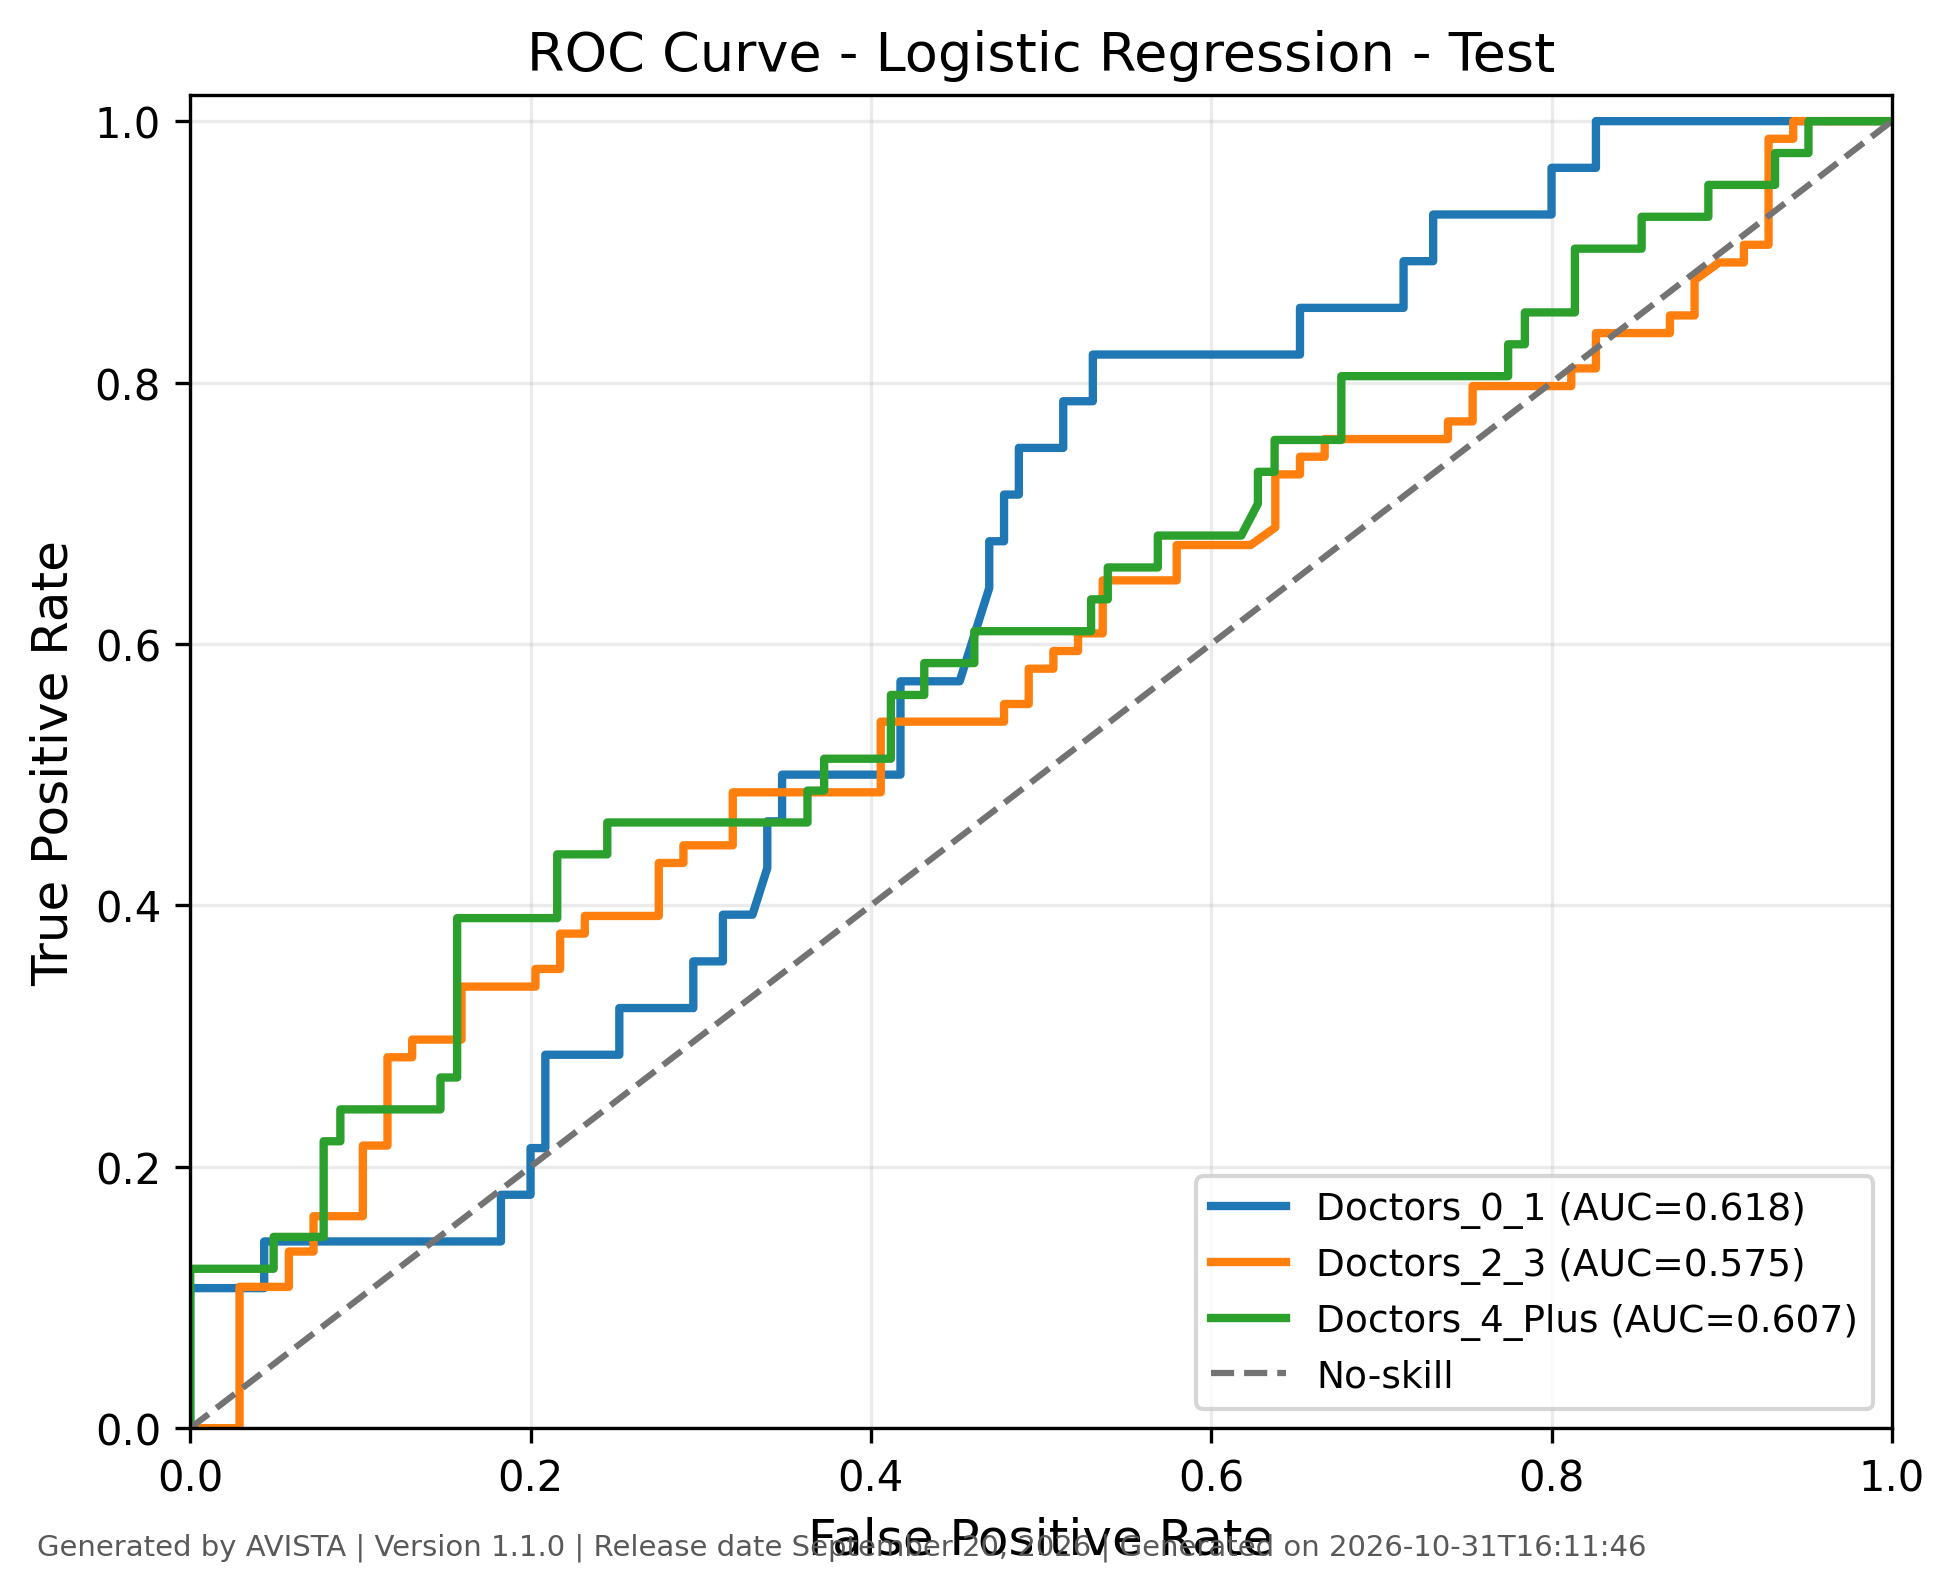

Data behind this chart, as committed beside it:
class, fpr, tpr, threshold, auc, generated_by, version, generated_on
Doctors_0_1, 0.0, 0.0, inf, 0.6185, AVISTA, 1.1.0, 2026-10-31T16:11:46
Doctors_0_1, 0.0, 0.03571, 0.6872, 0.6185, AVISTA, 1.1.0, 2026-10-31T16:11:46
Doctors_0_1, 0.0, 0.1071, 0.599, 0.6185, AVISTA, 1.1.0, 2026-10-31T16:11:46
Doctors_0_1, 0.04348, 0.1071, 0.5256, 0.6185, AVISTA, 1.1.0, 2026-10-31T16:11:46
Doctors_0_1, 0.04348, 0.1429, 0.5136, 0.6185, AVISTA, 1.1.0, 2026-10-31T16:11:46
Doctors_0_1, 0.1826, 0.1429, 0.4336, 0.6185, AVISTA, 1.1.0, 2026-10-31T16:11:46
Doctors_0_1, 0.1826, 0.1786, 0.4078, 0.6185, AVISTA, 1.1.0, 2026-10-31T16:11:46
Doctors_0_1, 0.2, 0.1786, 0.3961, 0.6185, AVISTA, 1.1.0, 2026-10-31T16:11:46
Doctors_0_1, 0.2, 0.2143, 0.3954, 0.6185, AVISTA, 1.1.0, 2026-10-31T16:11:46
Doctors_0_1, 0.2087, 0.2143, 0.3935, 0.6185, AVISTA, 1.1.0, 2026-10-31T16:11:46
Doctors_0_1, 0.2087, 0.2857, 0.386, 0.6185, AVISTA, 1.1.0, 2026-10-31T16:11:46
Doctors_0_1, 0.2522, 0.2857, 0.3709, 0.6185, AVISTA, 1.1.0, 2026-10-31T16:11:46
Doctors_0_1, 0.2522, 0.3214, 0.3666, 0.6185, AVISTA, 1.1.0, 2026-10-31T16:11:46
Doctors_0_1, 0.2783, 0.3214, 0.3652, 0.6185, AVISTA, 1.1.0, 2026-10-31T16:11:46
Doctors_0_1, 0.2957, 0.3214, 0.3645, 0.6185, AVISTA, 1.1.0, 2026-10-31T16:11:46
Doctors_0_1, 0.2957, 0.3571, 0.3643, 0.6185, AVISTA, 1.1.0, 2026-10-31T16:11:46
Doctors_0_1, 0.313, 0.3571, 0.362, 0.6185, AVISTA, 1.1.0, 2026-10-31T16:11:46
Doctors_0_1, 0.313, 0.3929, 0.3616, 0.6185, AVISTA, 1.1.0, 2026-10-31T16:11:46
Doctors_0_1, 0.3304, 0.3929, 0.3549, 0.6185, AVISTA, 1.1.0, 2026-10-31T16:11:46
Doctors_0_1, 0.3391, 0.4286, 0.3526, 0.6185, AVISTA, 1.1.0, 2026-10-31T16:11:46
Doctors_0_1, 0.3391, 0.4643, 0.3462, 0.6185, AVISTA, 1.1.0, 2026-10-31T16:11:46
Doctors_0_1, 0.3478, 0.4643, 0.3451, 0.6185, AVISTA, 1.1.0, 2026-10-31T16:11:46
Doctors_0_1, 0.3478, 0.5, 0.3411, 0.6185, AVISTA, 1.1.0, 2026-10-31T16:11:46
Doctors_0_1, 0.3652, 0.5, 0.334, 0.6185, AVISTA, 1.1.0, 2026-10-31T16:11:46
Doctors_0_1, 0.3826, 0.5, 0.334, 0.6185, AVISTA, 1.1.0, 2026-10-31T16:11:46
Doctors_0_1, 0.4174, 0.5, 0.311, 0.6185, AVISTA, 1.1.0, 2026-10-31T16:11:46
Doctors_0_1, 0.4174, 0.5714, 0.3061, 0.6185, AVISTA, 1.1.0, 2026-10-31T16:11:46
Doctors_0_1, 0.4522, 0.5714, 0.2908, 0.6185, AVISTA, 1.1.0, 2026-10-31T16:11:46
Doctors_0_1, 0.4696, 0.6429, 0.2869, 0.6185, AVISTA, 1.1.0, 2026-10-31T16:11:46
Doctors_0_1, 0.4696, 0.6786, 0.2804, 0.6185, AVISTA, 1.1.0, 2026-10-31T16:11:46
Doctors_0_1, 0.4783, 0.6786, 0.2755, 0.6185, AVISTA, 1.1.0, 2026-10-31T16:11:46
Doctors_0_1, 0.4783, 0.7143, 0.2736, 0.6185, AVISTA, 1.1.0, 2026-10-31T16:11:46
Doctors_0_1, 0.487, 0.7143, 0.2717, 0.6185, AVISTA, 1.1.0, 2026-10-31T16:11:46
Doctors_0_1, 0.487, 0.75, 0.2641, 0.6185, AVISTA, 1.1.0, 2026-10-31T16:11:46
Doctors_0_1, 0.513, 0.75, 0.2556, 0.6185, AVISTA, 1.1.0, 2026-10-31T16:11:46
Doctors_0_1, 0.513, 0.7857, 0.2533, 0.6185, AVISTA, 1.1.0, 2026-10-31T16:11:46
Doctors_0_1, 0.5304, 0.7857, 0.2419, 0.6185, AVISTA, 1.1.0, 2026-10-31T16:11:46
Doctors_0_1, 0.5304, 0.8214, 0.2319, 0.6185, AVISTA, 1.1.0, 2026-10-31T16:11:46
Doctors_0_1, 0.6522, 0.8214, 0.2006, 0.6185, AVISTA, 1.1.0, 2026-10-31T16:11:46
Doctors_0_1, 0.6522, 0.8571, 0.1996, 0.6185, AVISTA, 1.1.0, 2026-10-31T16:11:46
Doctors_0_1, 0.713, 0.8571, 0.1752, 0.6185, AVISTA, 1.1.0, 2026-10-31T16:11:46
Doctors_0_1, 0.713, 0.8929, 0.1654, 0.6185, AVISTA, 1.1.0, 2026-10-31T16:11:46
Doctors_0_1, 0.7304, 0.8929, 0.1537, 0.6185, AVISTA, 1.1.0, 2026-10-31T16:11:46
Doctors_0_1, 0.7304, 0.9286, 0.1422, 0.6185, AVISTA, 1.1.0, 2026-10-31T16:11:46
Doctors_0_1, 0.8, 0.9286, 0.1076, 0.6185, AVISTA, 1.1.0, 2026-10-31T16:11:46
Doctors_0_1, 0.8, 0.9643, 0.1045, 0.6185, AVISTA, 1.1.0, 2026-10-31T16:11:46
Doctors_0_1, 0.8261, 0.9643, 0.09315, 0.6185, AVISTA, 1.1.0, 2026-10-31T16:11:46
Doctors_0_1, 0.8261, 1.0, 0.09053, 0.6185, AVISTA, 1.1.0, 2026-10-31T16:11:46
Doctors_0_1, 1.0, 1.0, 0.005588, 0.6185, AVISTA, 1.1.0, 2026-10-31T16:11:46
Doctors_2_3, 0.0, 0.0, inf, 0.5752, AVISTA, 1.1.0, 2026-10-31T16:11:46
Doctors_2_3, 0.01449, 0.0, 0.6854, 0.5752, AVISTA, 1.1.0, 2026-10-31T16:11:46
Doctors_2_3, 0.02899, 0.0, 0.598, 0.5752, AVISTA, 1.1.0, 2026-10-31T16:11:46
Doctors_2_3, 0.02899, 0.1081, 0.5092, 0.5752, AVISTA, 1.1.0, 2026-10-31T16:11:46
Doctors_2_3, 0.05797, 0.1081, 0.5074, 0.5752, AVISTA, 1.1.0, 2026-10-31T16:11:46
Doctors_2_3, 0.05797, 0.1351, 0.4945, 0.5752, AVISTA, 1.1.0, 2026-10-31T16:11:46
Doctors_2_3, 0.07246, 0.1351, 0.4924, 0.5752, AVISTA, 1.1.0, 2026-10-31T16:11:46
Doctors_2_3, 0.07246, 0.1622, 0.4825, 0.5752, AVISTA, 1.1.0, 2026-10-31T16:11:46
Doctors_2_3, 0.1014, 0.1622, 0.4754, 0.5752, AVISTA, 1.1.0, 2026-10-31T16:11:46
Doctors_2_3, 0.1014, 0.2162, 0.466, 0.5752, AVISTA, 1.1.0, 2026-10-31T16:11:46
Doctors_2_3, 0.1159, 0.2162, 0.4653, 0.5752, AVISTA, 1.1.0, 2026-10-31T16:11:46
... 119 more rows
